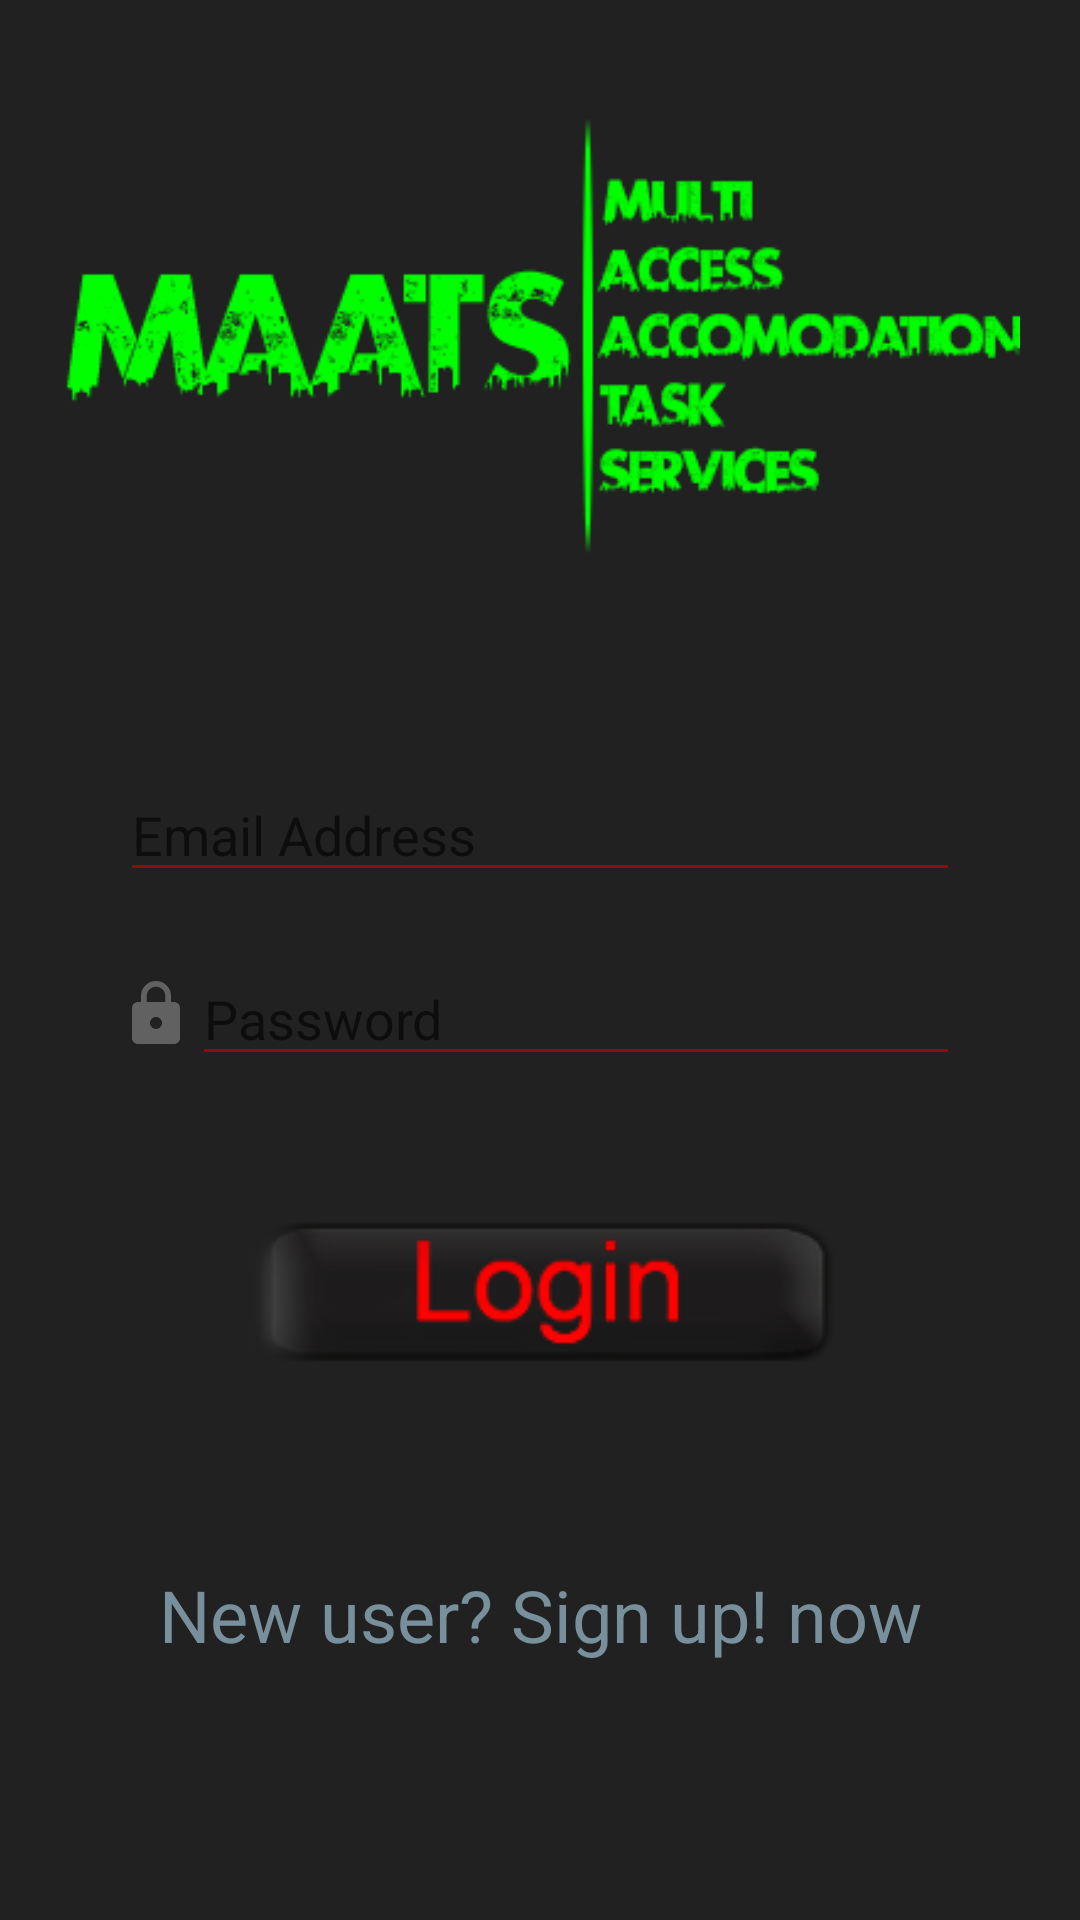

Layout XML and referenced resources for this Android screen:
<!-- AndroidManifest.xml: application theme AppTheme -->
<!-- res/layout/activity_login.xml -->
<?xml version="1.0" encoding="utf-8"?>
<RelativeLayout
    xmlns:android="http://schemas.android.com/apk/res/android"
    xmlns:tools="http://schemas.android.com/tools"
    android:layout_width="match_parent"
    android:layout_height="match_parent"
    android:background="#212121"
    tools:context=".LoginActivity">

    <LinearLayout
        android:layout_width="match_parent"
        android:layout_height="match_parent"
        android:layout_centerVertical="true"
        android:orientation="vertical">

        <ImageView
            android:layout_margin="20dp"
            android:layout_width="match_parent"
            android:layout_height="wrap_content"
            android:scaleType="centerInside"
            android:src="@drawable/loginlogo" />

        <EditText
            android:id="@+id/email_address"
            android:layout_width="match_parent"
            android:layout_height="wrap_content"
            android:layout_marginLeft="40dp"
            android:layout_marginTop="34dp"
            android:layout_marginRight="40dp"
            android:hint="Email Address" />

        <LinearLayout
            android:layout_width="match_parent"
            android:layout_height="wrap_content"
            android:layout_marginLeft="40dp"
            android:layout_marginTop="20dp"
            android:layout_marginRight="40dp"
            android:orientation="horizontal">

            <ImageView
                android:layout_width="wrap_content"
                android:layout_height="match_parent"
                android:src="@drawable/ic_lock_black_24dp" />

            <EditText
                android:id="@+id/login_password"
                android:layout_width="match_parent"
                android:layout_height="wrap_content"
                android:hint="Password"
                android:password="true" />
        </LinearLayout>

        <ImageButton
            android:id="@+id/login_btn"
            android:layout_width="wrap_content"
            android:layout_height="wrap_content"
            android:layout_gravity="center"
            android:layout_marginTop="44dp"
            android:background="#212121"
            android:src="@drawable/btn_adjust" />

        <TextView
            android:id="@+id/info_attempts"
            android:layout_marginTop="20dp"
            android:layout_width="match_parent"
            android:layout_height="wrap_content"
            android:textSize="18sp"
            android:gravity="center" />

        <TextView
            android:id="@+id/new_user"
            android:layout_width="match_parent"
            android:layout_height="wrap_content"
            android:layout_marginTop="20dp"
            android:gravity="center"
            android:text="New user? Sign up! now"
            android:textColor="#78909C"
            android:textSize="24sp" />
    </LinearLayout>



</RelativeLayout>
<!-- resources referenced by this layout -->
<resources>
  <!-- drawable btn_adjust (drawable) -->
  <?xml version="1.0" encoding="utf-8"?>
  <selector xmlns:android="http://schemas.android.com/apk/res/android">
  
      <item android:drawable="@drawable/loginbutton"
          android:state_pressed="true"/>
  
      <item android:drawable="@drawable/loginbutton"
          android:state_focused="true"/>
  
      <item android:drawable="@drawable/loginbuttonlite"
          android:state_hovered="true"/>
  
      <item android:drawable="@drawable/loginbuttondark"/>
  
  </selector>
  <!-- drawable ic_lock_black_24dp (drawable) -->
  <vector android:height="24dp" android:tint="#616161"
      android:viewportHeight="24.0" android:viewportWidth="24.0"
      android:width="24dp" xmlns:android="http://schemas.android.com/apk/res/android">
      <path android:fillColor="#FF000000" android:pathData="M18,8h-1L17,6c0,-2.76 -2.24,-5 -5,-5S7,3.24 7,6v2L6,8c-1.1,0 -2,0.9 -2,2v10c0,1.1 0.9,2 2,2h12c1.1,0 2,-0.9 2,-2L20,10c0,-1.1 -0.9,-2 -2,-2zM12,17c-1.1,0 -2,-0.9 -2,-2s0.9,-2 2,-2 2,0.9 2,2 -0.9,2 -2,2zM15.1,8L8.9,8L8.9,6c0,-1.71 1.39,-3.1 3.1,-3.1 1.71,0 3.1,1.39 3.1,3.1v2z"/>
  </vector>
  <!-- drawable loginlogo: png bitmap (drawable, 17432 bytes) -->
  <style name="AppTheme" parent="Base.Theme.AppCompat.Light.DarkActionBar">
          
          <item name="colorPrimary">@color/colorPrimary</item>
          <item name="colorPrimaryDark">@color/colorPrimaryDark</item>
          <item name="colorAccent">@color/colorAccent</item>
          <item name="android:colorForeground">@color/foreground_material_light</item>
          <item name="android:windowBackground">@color/colorBackground</item>
      </style>
  <!-- drawable loginbutton: png bitmap (drawable, 7049 bytes) -->
  <!-- drawable loginbuttonlite: png bitmap (drawable, 6917 bytes) -->
  <!-- drawable loginbuttondark: png bitmap (drawable, 6398 bytes) -->
  <color name="colorPrimary">#263238</color>
  <color name="colorPrimaryDark">#263238</color>
  <color name="colorAccent">#FF4081</color>
  <color name="foreground_material_light">#d10303</color>
  <color name="colorBackground">#182730</color>
</resources>
